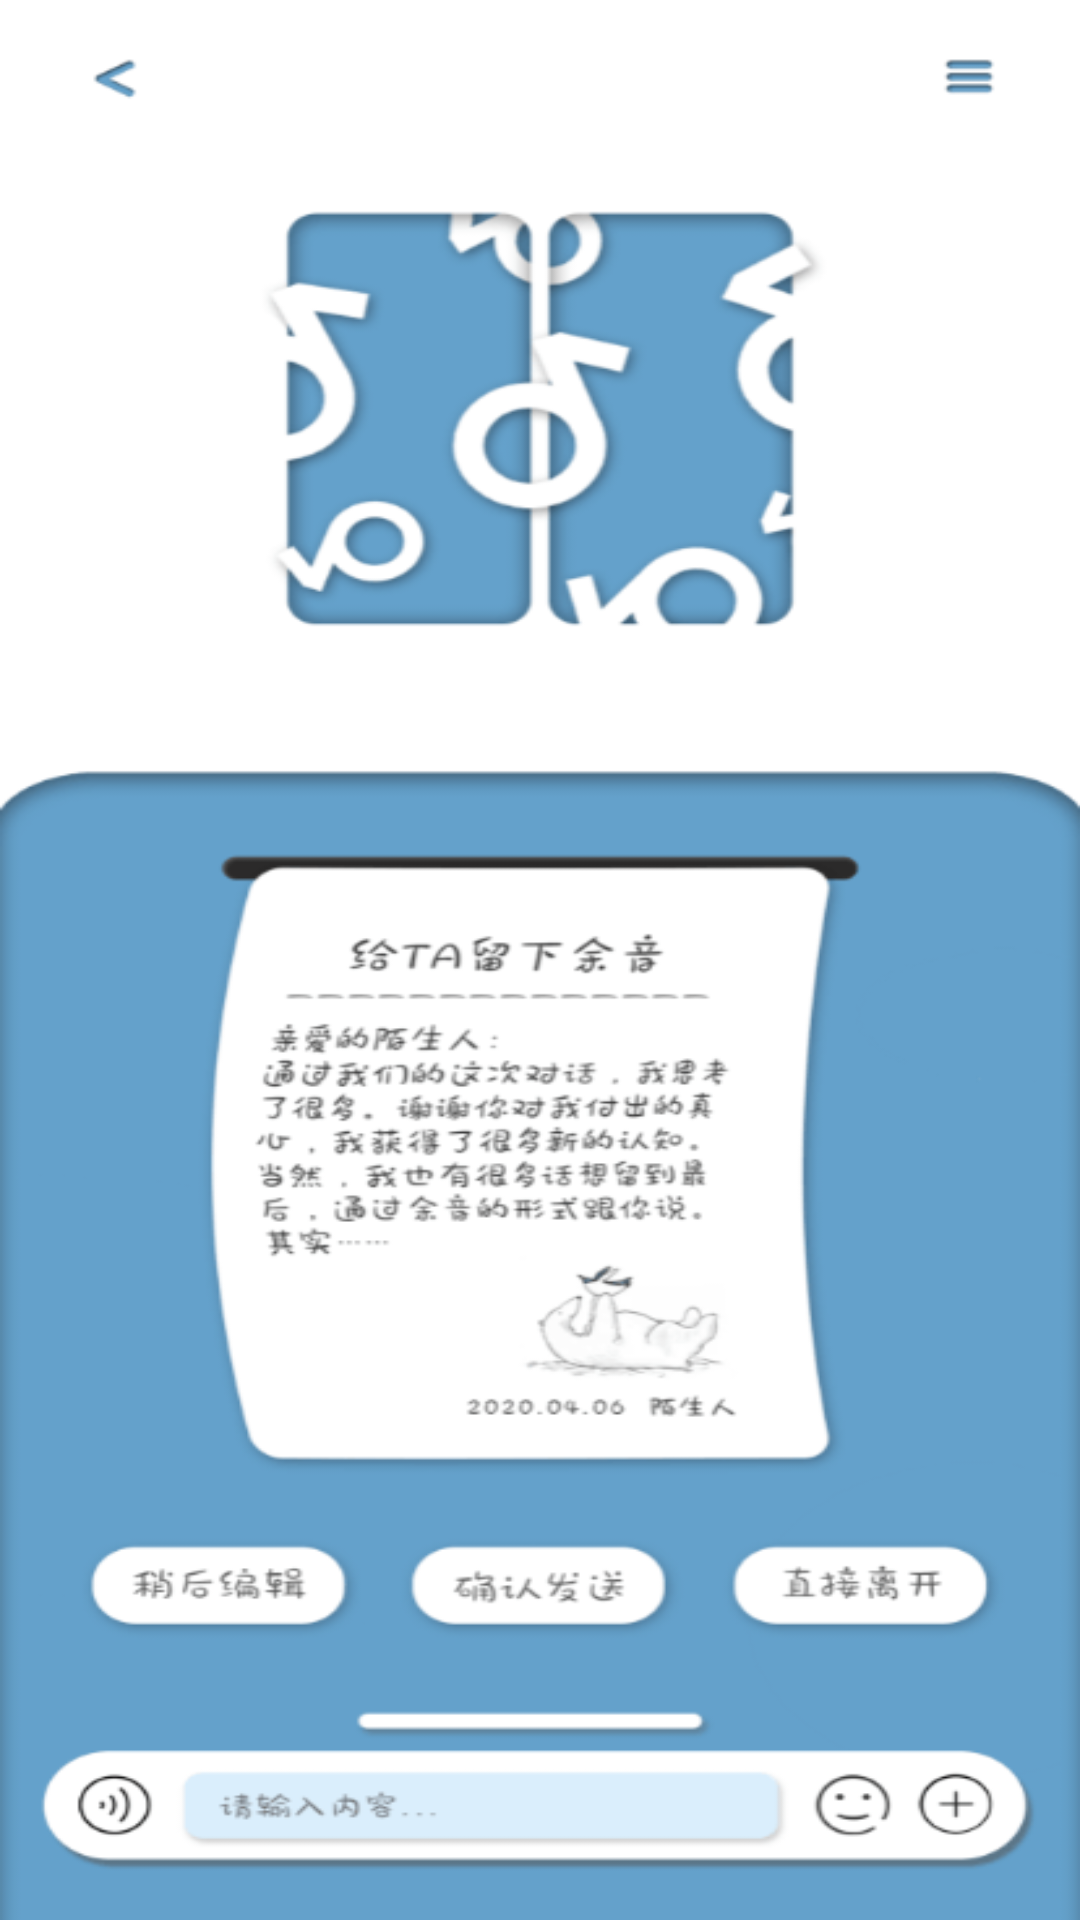

Produce the Android XML layout that renders to this screen, including the resource entries it uses.
<!-- AndroidManifest.xml: application theme Theme.ArbitraryDoor -->
<!-- res/layout/listen_relaxation3.xml -->
<?xml version="1.0" encoding="utf-8"?>
<LinearLayout
    xmlns:android="http://schemas.android.com/apk/res/android"
    xmlns:app="http://schemas.android.com/apk/res-auto"
    xmlns:tools="http://schemas.android.com/tools"
    android:layout_width="match_parent"
    android:layout_height="match_parent"
    android:layout_marginTop="10dp"
    android:orientation="vertical"
    android:background="@drawable/listen_relaxation4"
    >

    <Button
        android:id="@+id/return_himself3"
        android:layout_width="30dp"
        android:layout_height="35dp"
        android:layout_marginLeft="28dp"
        android:layout_marginTop="15dp"
        android:background="@android:color/transparent"
        android:alpha="0"
        />

    <LinearLayout
        android:layout_width="match_parent"
        android:layout_height="0dp"
        android:layout_weight="660"
        />
    <LinearLayout
        android:layout_width="match_parent"
        android:layout_height="0dp"
        android:layout_weight="44"
        android:orientation="horizontal"
        >
        <LinearLayout
            android:layout_width="0dp"
            android:layout_height="match_parent"
            android:layout_weight="130"
            />
        <Button
            android:id="@+id/send_himself"
            android:layout_width="0dp"
            android:layout_height="match_parent"
            android:layout_weight="107"
            android:layout_gravity="center"
            android:background="@android:color/transparent"
            android:alpha="0"
            />
        <LinearLayout
            android:layout_width="0dp"
            android:layout_height="match_parent"
            android:layout_weight="130"
            />
    </LinearLayout>


    <LinearLayout
        android:layout_width="match_parent"
        android:layout_height="0dp"
        android:layout_weight="134"
        />


</LinearLayout>
<!-- resources referenced by this layout -->
<resources>
  <!-- drawable listen_relaxation4: png bitmap (drawable, 39456 bytes) -->
  <style name="Theme.ArbitraryDoor" parent="Theme.AppCompat.Light.NoActionBar">
          
          <item name="colorPrimary">@color/purple_500</item>
          <item name="colorPrimaryVariant">@color/purple_700</item>
          <item name="colorOnPrimary">@color/white</item>
          
          <item name="colorSecondary">@color/teal_200</item>
          <item name="colorSecondaryVariant">@color/teal_700</item>
          <item name="colorOnSecondary">@color/black</item>
          
          <item name="android:statusBarColor" tools:targetApi="l">?attr/colorPrimaryVariant</item>
          
      </style>
  <color name="purple_500">#FF6200EE</color>
  <color name="purple_700">#FF3700B3</color>
  <color name="white">#FFFFFFFF</color>
  <color name="teal_200">#FF03DAC5</color>
  <color name="teal_700">#FF018786</color>
  <color name="black">#FF000000</color>
</resources>
